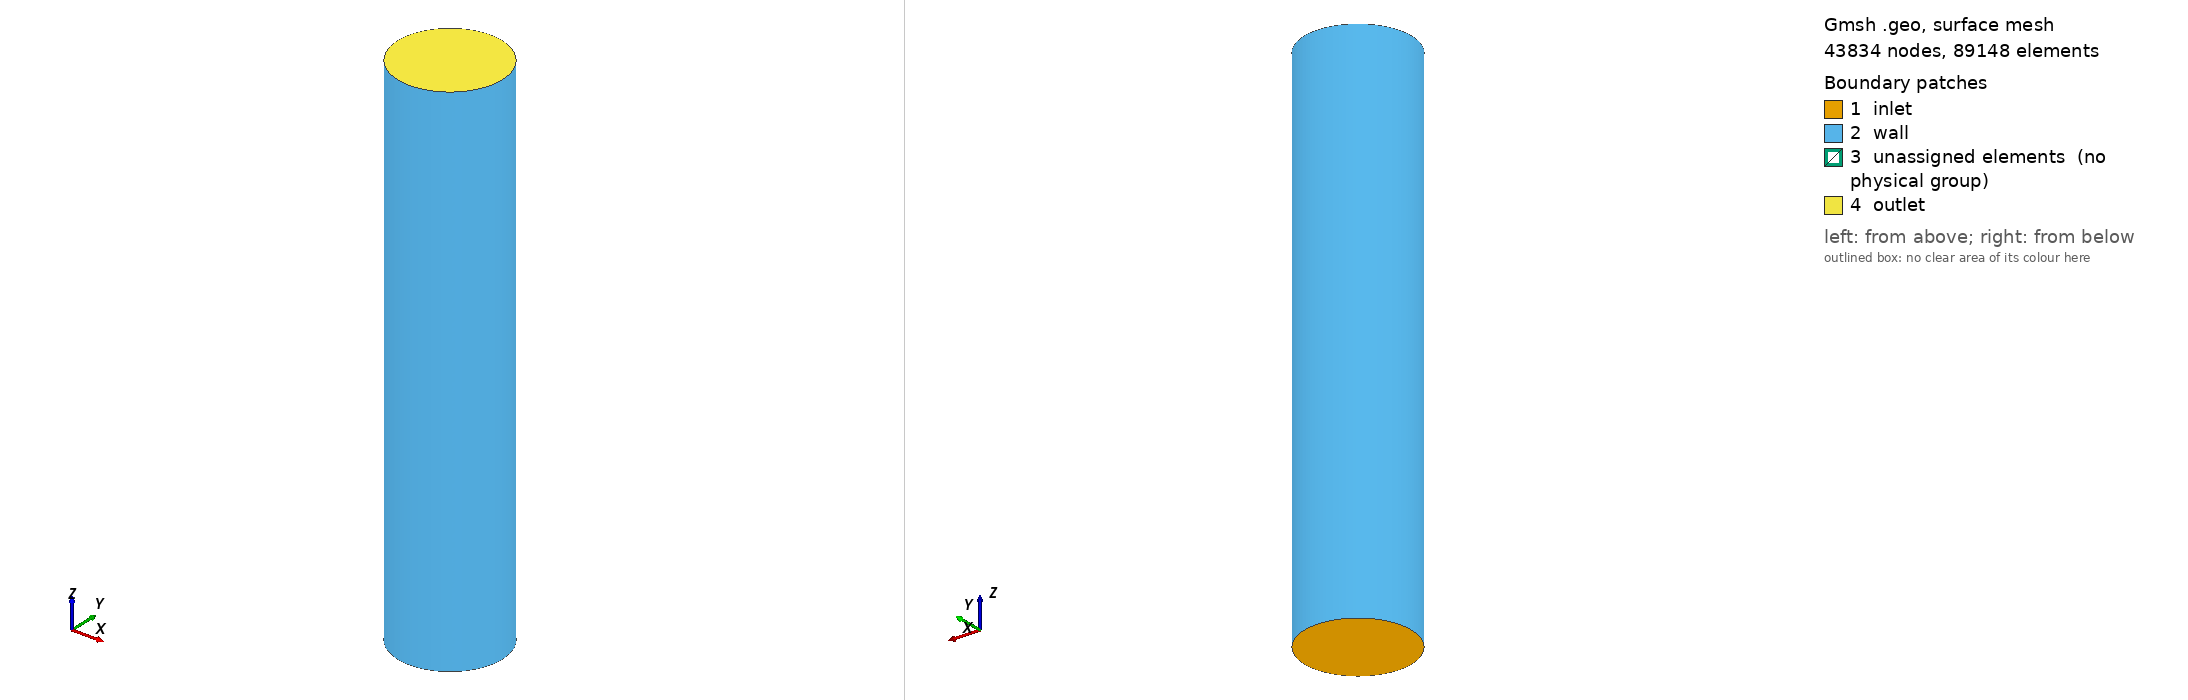

Gmsh geometry script, surface-meshed: 43834 nodes, 89148 surface elements. Boundary patches (legend numbers): 1 inlet, 2 wall, 3 unassigned elements (no physical group), 4 outlet. Left view from above one corner, right view from below the opposite corner. Legend entries are the model's physical surfaces; 'unassigned elements' are surfaces in no physical group. The drawing asked Gmsh for element sizes between 1% and 20% of the model's largest extent; the script's own settings can give other sizes.

=== gw_fluid_subdomain.geo (drawn) ===
Point(1) = {0, 0, 0};
Point(2) = {1, 0, 0};
Point(3) = {0, 1, 0};
Point(4) = {-1, 0, 0};
Point(5) = {0, -1, 0};

Circle(1) = {2, 1, 3};
Circle(2) = {3, 1, 4};
Circle(3) = {4, 1, 5};
Circle(4) = {5, 1, 2};

h_bl = 0.8;

Point(10) = {h_bl, 0, 0, 1.0};
Point(11) = {0, h_bl, 0, 1.0};
Point(12) = {-h_bl, 0, 0, 1.0};
Point(13) = {0, -h_bl, 0, 1.0};

Circle(13) = {10, 1, 11};
Circle(14) = {11, 1, 12};
Circle(15) = {12, 1, 13};
Circle(16) = {13, 1, 10};

Line(17) = {10, 2};
Line(18) = {11, 3};
Line(19) = {12, 4};
Line(20) = {13, 5};

Transfinite Line {-17,-18,-19,-20} = 8 Using Progression 1.05;
Transfinite Line {1,2,3,4,5,6,7,8,13,14,15,16} = 31 Using Progression 1;


Line Loop(5) = {1, -18, -13, 17};
Plane Surface(5) = {5};
Line Loop(6) = {2, -19, -14, 18};
Plane Surface(6) = {6};
Line Loop(7) = {3, -20, -15, 19};
Plane Surface(7) = {7};
Line Loop(8) = {4, -17, -16, 20};
Plane Surface(8) = {8};
Line Loop(9) = {16, 13, 14, 15};
Plane Surface(9) = {9};

Transfinite Surface {5,6,7,8};

Extrude {0, 0, 10} {
  Surface{5,6,7,8,9}; Layers{150};
}

Physical Surface("wall") = {73, 51, 29, 95};
Physical Surface("outlet") = {130, 108, 42, 64, 86};
Physical Surface("inlet") = {7, 6, 9, 8, 5};
Physical Volume("vol") = {4, 5, 2, 1, 3};
